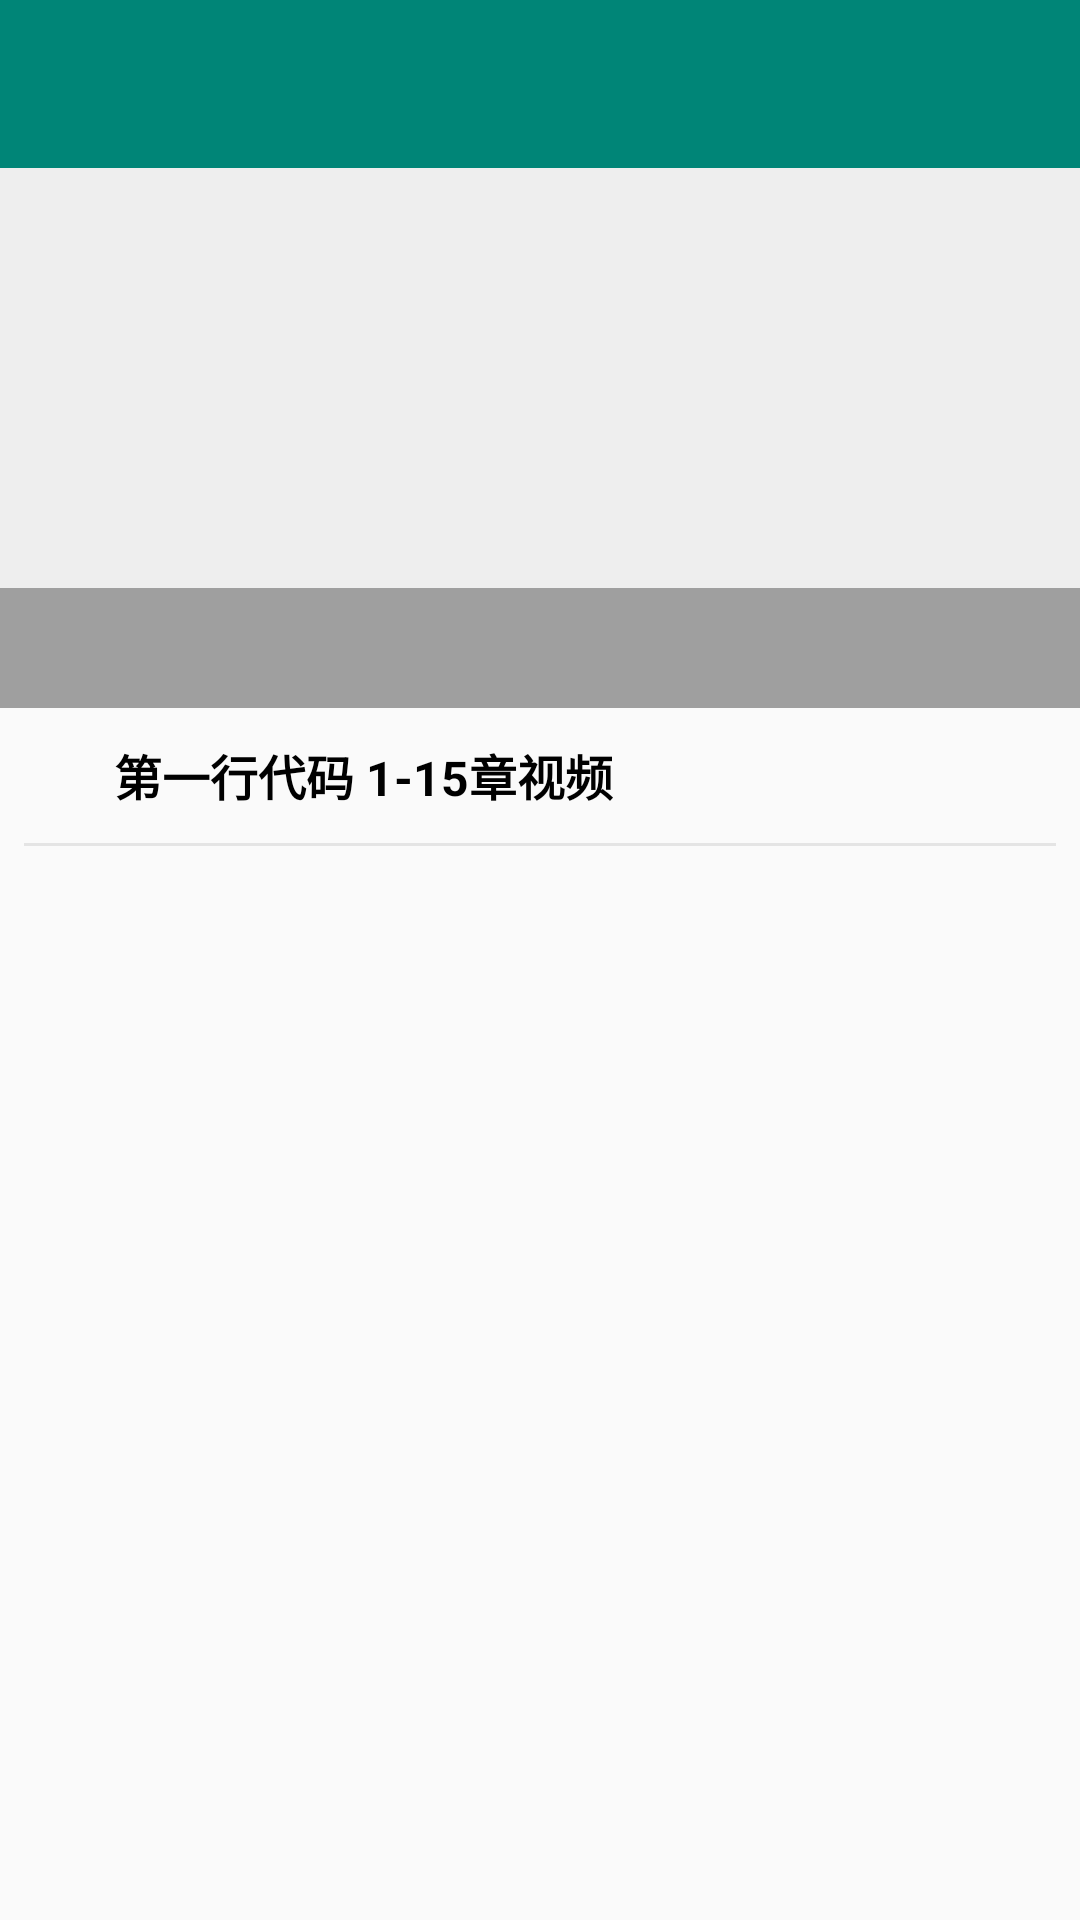

Android layout source for this screen:
<!-- AndroidManifest.xml: application theme NoActionBar -->
<!-- res/layout/fragment_main.xml -->
<?xml version="1.0" encoding="utf-8"?>
<LinearLayout xmlns:android="http://schemas.android.com/apk/res/android"
    xmlns:tools="http://schemas.android.com/tools"
    android:orientation="vertical"
    android:layout_width="match_parent"
    android:layout_height="match_parent"
    tools:context=".fragment.MainFragment">

    <include layout="@layout/tool_bar"/>

    <include layout="@layout/viewpaper_ad"/>

    <LinearLayout
        android:layout_width="match_parent"
        android:layout_height="45dp" >
        <ImageView
            android:layout_width="25dp"
            android:layout_height="25dp"
            android:layout_gravity="center_vertical"
            android:layout_marginStart="8dp"
            android:src="@mipmap/ic_video_play" />
        <TextView
            android:layout_width="wrap_content"
            android:layout_height="match_parent"
            android:layout_marginStart="5dp"
            android:gravity="center_vertical"
            android:text="第一行代码 1-15章视频"
            android:textColor="@android:color/black"
            android:textSize="16sp"
            android:textStyle="bold" />
    </LinearLayout>

    <View
        android:layout_width="match_parent"
        android:layout_height="1dp"
        android:layout_marginLeft="8dp"
        android:layout_marginRight="8dp"
        android:background="#E4E4E4"/>

    <android.support.v7.widget.RecyclerView
        android:id="@+id/rv_course"
        android:layout_width="match_parent"
        android:layout_height="match_parent"
        android:scrollbars="none"/>
</LinearLayout>
<!-- res/layout/tool_bar.xml (included above) -->
<?xml version="1.0" encoding="utf-8"?>
<android.support.v7.widget.Toolbar xmlns:android="http://schemas.android.com/apk/res/android"
    xmlns:app="http://schemas.android.com/apk/res-auto"
    android:id="@+id/title_toolbar"
    android:layout_width="match_parent"
    android:layout_height="wrap_content"
    android:background="?attr/colorPrimary"
    android:minHeight="?attr/actionBarSize"
    app:popupTheme="@style/ThemeOverlay.AppCompat.Light">

</android.support.v7.widget.Toolbar>
<!-- res/layout/viewpaper_ad.xml (included above) -->
<?xml version="1.0" encoding="utf-8"?>
<RelativeLayout
    xmlns:android="http://schemas.android.com/apk/res/android"
    android:id="@+id/rl_advertise"
    android:layout_width="match_parent"
    android:layout_height="180dp"
    android:background="#eeeeee"
    android:orientation="vertical">

    <android.support.v4.view.ViewPager
        android:id="@+id/vp_banner"
        android:layout_width="match_parent"
        android:layout_height="match_parent"
        android:layout_alignParentStart="true"
        android:layout_alignParentTop="true"
        android:layout_marginBottom="1dp"
        android:background="@drawable/default_img">
    </android.support.v4.view.ViewPager>

    <LinearLayout
        android:layout_width="match_parent"
        android:layout_height="40dp"
        android:layout_alignParentBottom="true"
        android:background="#5000"
        android:orientation="vertical"
        android:padding="5dp">

        <TextView
            android:id="@+id/tv_desc"
            android:layout_marginStart="5dp"
            android:layout_width="wrap_content"
            android:layout_height="wrap_content"
            android:textColor="#fff"
            android:textSize="16sp"/>

        <LinearLayout
            android:id="@+id/ll_point"
            android:layout_width="wrap_content"
            android:layout_height="wrap_content"
            android:layout_gravity="center_horizontal"
            android:orientation="horizontal"/>
    </LinearLayout>

</RelativeLayout>
<!-- resources referenced by this layout -->
<resources>
  <style name="NoActionBar" parent="Theme.AppCompat.Light.NoActionBar">
          <item name="colorPrimary">@color/colorPrimary</item>
          <item name="colorPrimaryDark">@color/colorPrimaryDark</item>
          <item name="colorAccent">@color/colorAccent</item>
  
          <item name="windowActionBar">false</item>
          <item name="windowNoTitle">true</item>
  
          <item name="colorControlNormal">@android:color/white</item>
          
          <item name="alertDialogTheme">@style/Theme.AppCompat.Light.Dialog.Alert</item>
  
      </style>
  <color name="colorPrimary">#008577</color>
  <color name="colorPrimaryDark">#00574B</color>
  <color name="colorAccent">#D81B60</color>
</resources>
